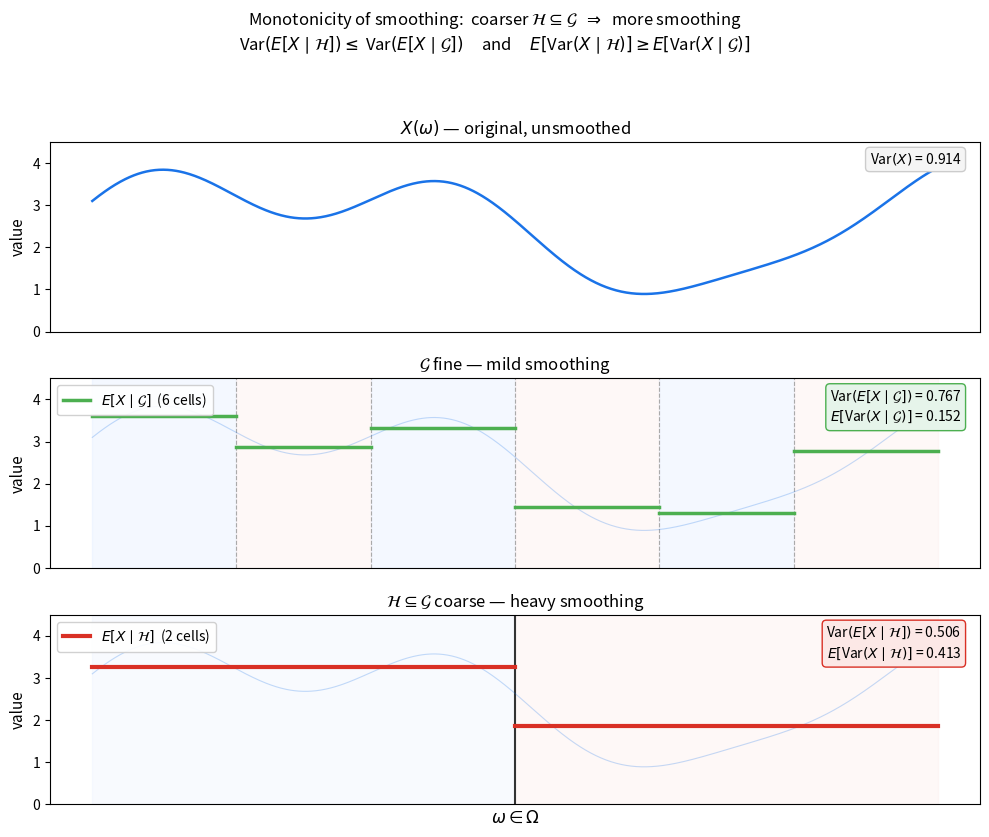

Write the Python code that produced this figure. (Note: this script raises an exception after producing the figure.)
"""
Diagram: monotonicity of smoothing.
Coarser sigma-algebra => more smoothing => less variance in E[X|.], more within-cell variance.
Shows X, E[X|G] (fine), E[X|H] (coarse) on same plot.
"""

import matplotlib
matplotlib.use("Agg")
import numpy as np
import matplotlib.pyplot as plt

fig, axes = plt.subplots(3, 1, figsize=(10, 8), sharex=True)

omega = np.linspace(0, 1, 1000)
X = 1.2 * np.sin(7 * omega) + 0.6 * np.cos(13 * omega) + 2.5 + 0.4 * np.sin(19 * omega)

# Fine partition G: 6 cells
g_bounds = [0.0, 0.17, 0.33, 0.5, 0.67, 0.83, 1.0]
# Coarse partition H: 2 cells
h_bounds = [0.0, 0.5, 1.0]

g_colors = ["#dbe9ff", "#fce8e6"] * 3
h_colors = ["#e8f0fe", "#fce8e6"]


def cell_means(x_arr, omega_arr, bounds):
    means = []
    for i in range(len(bounds) - 1):
        mask = (omega_arr >= bounds[i]) & (omega_arr < bounds[i + 1])
        means.append(np.mean(x_arr[mask]))
    return means


g_means = cell_means(X, omega, g_bounds)
h_means = cell_means(X, omega, h_bounds)

# Compute variances for annotation
# Var(E[X|G]): variance of the step function E[X|G]
exg = np.zeros_like(omega)
for i in range(len(g_bounds) - 1):
    mask = (omega >= g_bounds[i]) & (omega < g_bounds[i + 1])
    exg[mask] = g_means[i]
var_exg = np.var(exg)

exh = np.zeros_like(omega)
for i in range(len(h_bounds) - 1):
    mask = (omega >= h_bounds[i]) & (omega < h_bounds[i + 1])
    exh[mask] = h_means[i]
var_exh = np.var(exh)

# E[Var(X|G)]: average within-cell variance
evar_g = 0
for i in range(len(g_bounds) - 1):
    mask = (omega >= g_bounds[i]) & (omega < g_bounds[i + 1])
    cell_weight = np.sum(mask) / len(omega)
    evar_g += cell_weight * np.var(X[mask])

evar_h = 0
for i in range(len(h_bounds) - 1):
    mask = (omega >= h_bounds[i]) & (omega < h_bounds[i + 1])
    cell_weight = np.sum(mask) / len(omega)
    evar_h += cell_weight * np.var(X[mask])

# --- Panel 1: X(omega) ---
ax = axes[0]
ax.plot(omega, X, color="#1a73e8", linewidth=1.8)
ax.set_ylabel("value", fontsize=11)
ax.set_title("$X(\\omega)$ — original, unsmoothed", fontsize=12)
ax.set_ylim(0, 4.5)
ax.text(0.98, 0.95, f"Var$(X)$ = {np.var(X):.3f}",
        transform=ax.transAxes, ha="right", va="top", fontsize=10,
        bbox=dict(boxstyle="round,pad=0.3", facecolor="#f5f5f5", edgecolor="#ccc"))

# --- Panel 2: E[X|G] fine (6 cells) ---
ax = axes[1]
for i in range(len(g_bounds) - 1):
    ax.axvspan(g_bounds[i], g_bounds[i + 1], color=g_colors[i], alpha=0.3)
for b in g_bounds[1:-1]:
    ax.axvline(b, color="#aaa", linewidth=0.8, linestyle="--")
ax.plot(omega, X, color="#1a73e8", linewidth=0.8, alpha=0.25)
for i in range(len(g_bounds) - 1):
    ax.plot([g_bounds[i], g_bounds[i + 1]], [g_means[i], g_means[i]],
            color="#4caf50", linewidth=2.5)
ax.plot([], [], color="#4caf50", linewidth=2.5, label="$E[X \\mid \\mathcal{G}]$  (6 cells)")
ax.legend(loc="upper left", fontsize=10, framealpha=0.9)
ax.set_ylabel("value", fontsize=11)
ax.set_title("$\\mathcal{G}$ fine — mild smoothing", fontsize=12)
ax.set_ylim(0, 4.5)
ax.text(0.98, 0.95,
        f"Var$(E[X \\mid \\mathcal{{G}}])$ = {var_exg:.3f}\n"
        f"$E[$Var$(X \\mid \\mathcal{{G}})]$ = {evar_g:.3f}",
        transform=ax.transAxes, ha="right", va="top", fontsize=10,
        bbox=dict(boxstyle="round,pad=0.3", facecolor="#e6f4ea", edgecolor="#4caf50"))

# --- Panel 3: E[X|H] coarse (2 cells) ---
ax = axes[2]
for i in range(len(h_bounds) - 1):
    ax.axvspan(h_bounds[i], h_bounds[i + 1], color=h_colors[i], alpha=0.3)
for b in h_bounds[1:-1]:
    ax.axvline(b, color="#333", linewidth=1.5, linestyle="-")
ax.plot(omega, X, color="#1a73e8", linewidth=0.8, alpha=0.25)
for i in range(len(h_bounds) - 1):
    ax.plot([h_bounds[i], h_bounds[i + 1]], [h_means[i], h_means[i]],
            color="#d93025", linewidth=3)
ax.plot([], [], color="#d93025", linewidth=3, label="$E[X \\mid \\mathcal{H}]$  (2 cells)")
ax.legend(loc="upper left", fontsize=10, framealpha=0.9)
ax.set_ylabel("value", fontsize=11)
ax.set_xlabel("$\\omega \\in \\Omega$", fontsize=12)
ax.set_title("$\\mathcal{H} \\subseteq \\mathcal{G}$ coarse — heavy smoothing", fontsize=12)
ax.set_ylim(0, 4.5)
ax.set_xticks([])
ax.text(0.98, 0.95,
        f"Var$(E[X \\mid \\mathcal{{H}}])$ = {var_exh:.3f}\n"
        f"$E[$Var$(X \\mid \\mathcal{{H}})]$ = {evar_h:.3f}",
        transform=ax.transAxes, ha="right", va="top", fontsize=10,
        bbox=dict(boxstyle="round,pad=0.3", facecolor="#fce8e6", edgecolor="#d93025"))

fig.suptitle("Monotonicity of smoothing:  coarser $\\mathcal{H} \\subseteq \\mathcal{G}$"
             "  $\\Rightarrow$  more smoothing\n"
             "Var$(E[X \\mid \\mathcal{H}]) \\leq$ Var$(E[X \\mid \\mathcal{G}])$"
             "     and     "
             "$E[$Var$(X \\mid \\mathcal{H})] \\geq E[$Var$(X \\mid \\mathcal{G})]$",
             fontsize=12, y=1.04)
fig.tight_layout()
fig.savefig("/Users/farleyknight/Research/double_q_learning/self-study/monotonicity_smoothing.png",
            dpi=150, bbox_inches="tight")
print("Saved monotonicity_smoothing.png")
